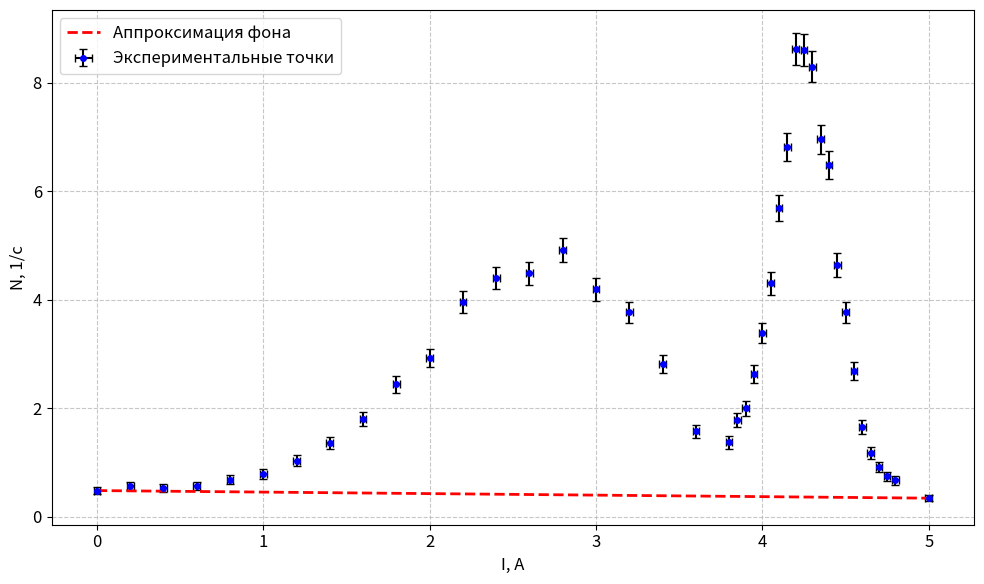
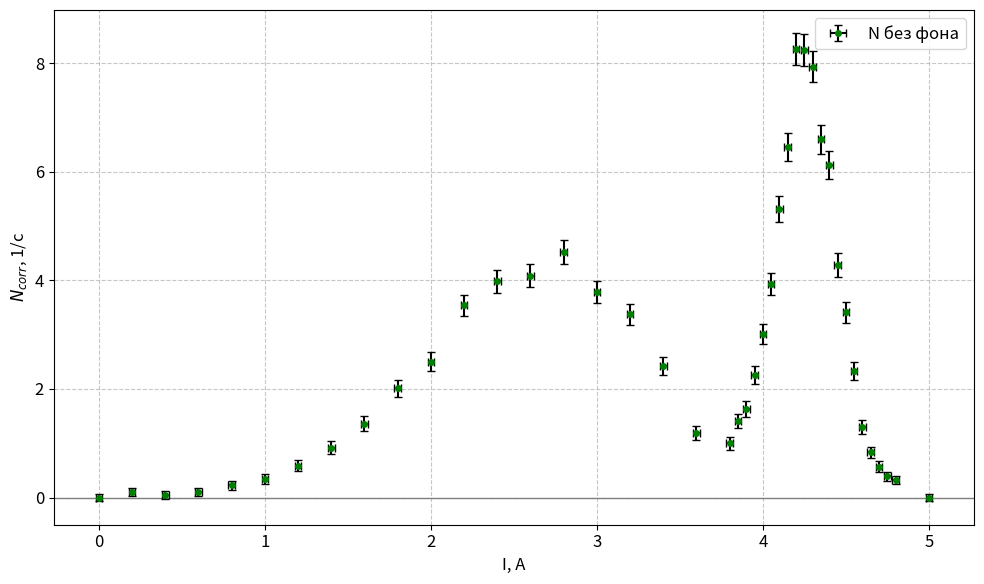

The matplotlib source for these figures, in order:
import matplotlib.pyplot as plt
import numpy as np

# 1. Ввод данных
I = np.array(
    [
        0.00,
        0.2,
        0.4,
        0.6,
        0.8,
        1.0,
        1.2,
        1.4,
        1.6,
        1.8,
        2.0,
        2.2,
        2.4,
        2.6,
        2.8,
        3.0,
        3.2,
        3.4,
        3.6,
        3.8,
        3.85,
        3.90,
        3.95,
        4.00,
        4.05,
        4.10,
        4.15,
        4.20,
        4.25,
        4.30,
        4.35,
        4.40,
        4.45,
        4.50,
        4.55,
        4.60,
        4.65,
        4.70,
        4.75,
        4.80,
        5.00,
    ]
)

N = np.array(
    [
        0.480,
        0.570,
        0.520,
        0.560,
        0.680,
        0.790,
        1.030,
        1.360,
        1.799,
        2.439,
        2.929,
        3.959,
        4.399,
        4.489,
        4.919,
        4.189,
        3.769,
        2.809,
        1.570,
        1.370,
        1.779,
        1.999,
        2.629,
        3.389,
        4.299,
        5.688,
        6.818,
        8.618,
        8.598,
        8.298,
        6.958,
        6.488,
        4.639,
        3.769,
        2.689,
        1.650,
        1.180,
        0.920,
        0.740,
        0.670,
        0.340,
    ]
)

# 2. Расчет погрешностей
tau = 100  # время измерения
sigma_N = np.sqrt(N / tau)  # погрешность скорости счета
sigma_I = 0.02  # постоянная погрешность тока

# 3. Расчет фона (линейная интерполяция между первой и последней точкой)
# Уравнение прямой: N = k*I + b
# Первая точка: (I[0], N[0]) -> (0.00, 0.480)
# Последняя точка: (I[-1], N[-1]) -> (5.00, 0.340)

delta_N = N[-1] - N[0]
delta_I = I[-1] - I[0]
slope = delta_N / delta_I  # наклон (k)
intercept = N[0]  # смещение (b)

# Массив значений фона для каждого тока
background = slope * I + intercept

# 4. Вычитание фона
N_corrected = N - background

# --- ПОСТРОЕНИЕ ГРАФИКОВ ---

# Настройка общего стиля
plt.rcParams.update({"font.size": 12})

# График 1: Исходный спектр с линией фона
plt.figure(figsize=(10, 6))
plt.errorbar(
    I,
    N,
    xerr=sigma_I,
    yerr=sigma_N,
    fmt="o",
    markersize=4,
    capsize=3,
    label="Экспериментальные точки",
    color="blue",
    ecolor="black",
)
plt.plot(I, background, "r--", linewidth=2, label="Аппроксимация фона")
plt.xlabel("I, А")
plt.ylabel("N, 1/с")
plt.grid(True, which="both", linestyle="--", alpha=0.7)
plt.legend()
plt.tight_layout()
plt.show()

# График 2: Спектр с вычтенным фоном
plt.figure(figsize=(10, 6))
# Добавляем горизонтальную линию на нуле
plt.axhline(0, color="gray", linestyle="-", linewidth=1)
plt.errorbar(
    I,
    N_corrected,
    xerr=sigma_I,
    yerr=sigma_N,
    fmt="o",
    markersize=4,
    capsize=3,
    label="N без фона",
    color="green",
    ecolor="black",
)
plt.xlabel("I, А")
plt.ylabel("$N_{corr}$, 1/с")
plt.grid(True, which="both", linestyle="--", alpha=0.7)
plt.legend()
plt.tight_layout()
plt.show()
